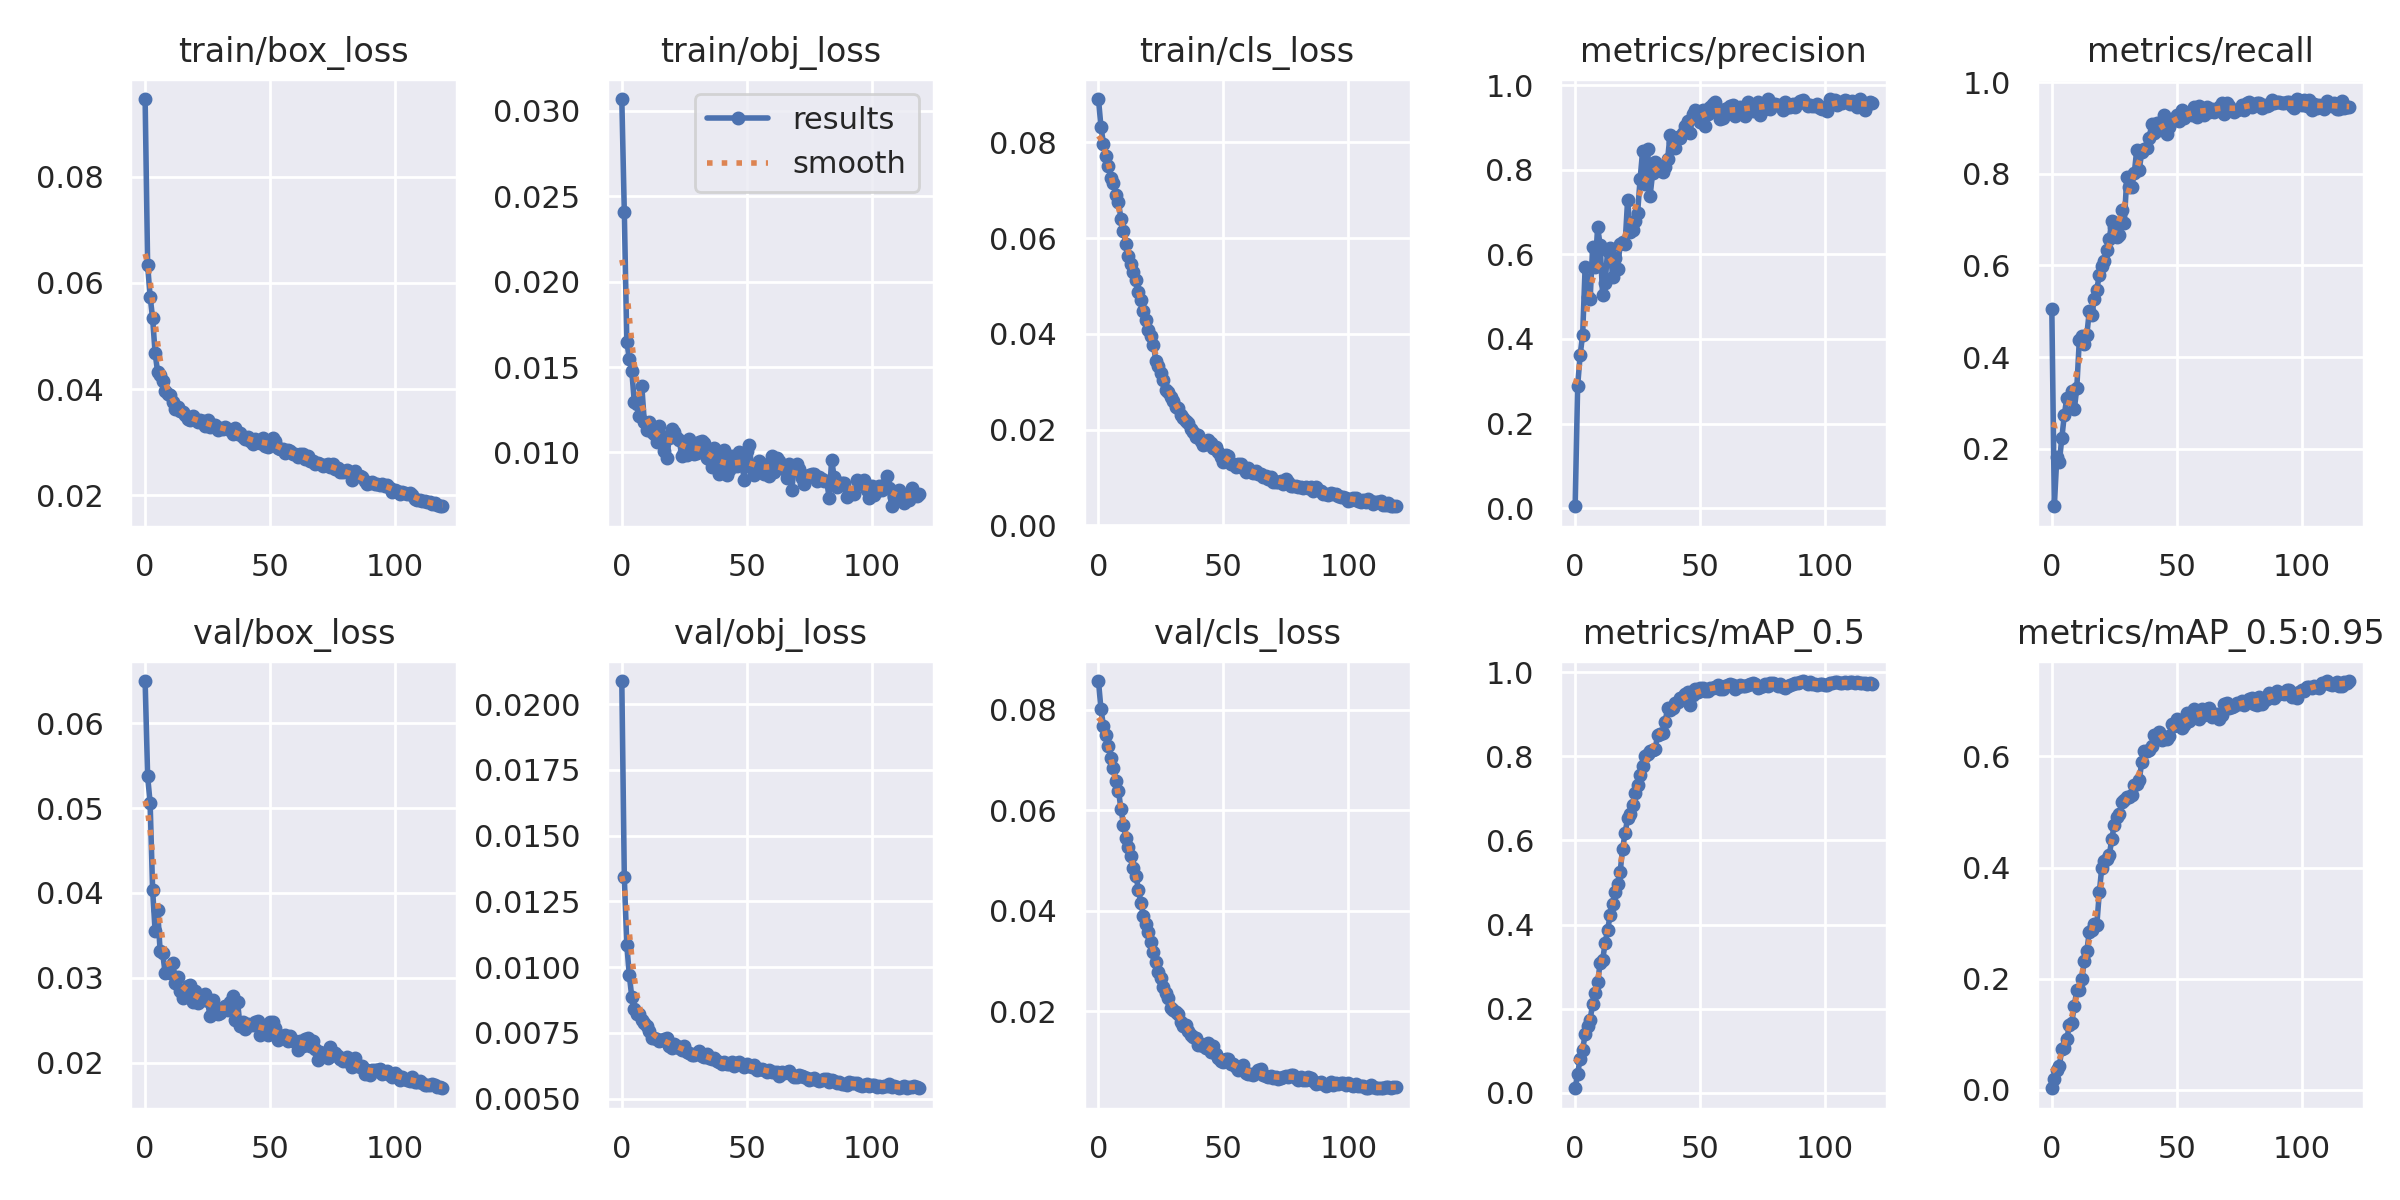

Source data for this figure (header and first rows):
epoch, train/box_loss, train/obj_loss, train/cls_loss, metrics/precision, metrics/recall, metrics/mAP_0.5, metrics/mAP_0.5:0.95, val/box_loss, val/obj_loss, val/cls_loss, x/lr0, x/lr1, x/lr2
0, 0.09461, 0.0307, 0.08908, 0.00449, 0.5041, 0.01057, 0.003136, 0.06494, 0.02088, 0.08567, 0.07036, 0.003294, 0.003294
1, 0.06333, 0.02407, 0.08321, 0.2893, 0.07438, 0.04493, 0.01952, 0.05375, 0.01342, 0.08004, 0.0403, 0.006572, 0.006572
2, 0.05742, 0.01649, 0.07978, 0.3622, 0.182, 0.0813, 0.03593, 0.0506, 0.01086, 0.07674, 0.01019, 0.009796, 0.009796
3, 0.05335, 0.01549, 0.07718, 0.4098, 0.1713, 0.1013, 0.04253, 0.04038, 0.0097, 0.07489, 0.009753, 0.009753, 0.009753
4, 0.04675, 0.01478, 0.07508, 0.5707, 0.223, 0.1404, 0.07394, 0.03549, 0.008859, 0.07276, 0.009753, 0.009753, 0.009753
5, 0.04324, 0.01294, 0.07267, 0.4985, 0.2739, 0.1585, 0.07573, 0.03804, 0.008412, 0.07032, 0.00967, 0.00967, 0.00967
6, 0.0426, 0.01284, 0.07145, 0.4948, 0.3108, 0.1739, 0.09135, 0.03317, 0.008219, 0.06831, 0.009588, 0.009588, 0.009588
7, 0.04144, 0.01216, 0.06894, 0.6172, 0.3101, 0.2111, 0.1164, 0.03298, 0.008215, 0.06572, 0.009505, 0.009505, 0.009505
8, 0.03962, 0.01389, 0.06753, 0.5691, 0.3258, 0.2379, 0.1212, 0.03061, 0.008, 0.06382, 0.009423, 0.009423, 0.009423
9, 0.03914, 0.0118, 0.06404, 0.6639, 0.2859, 0.2623, 0.1516, 0.03109, 0.007862, 0.06021, 0.00934, 0.00934, 0.00934
10, 0.03892, 0.0113, 0.06155, 0.6226, 0.3332, 0.3081, 0.1793, 0.03053, 0.007752, 0.05711, 0.009258, 0.009258, 0.009258
11, 0.03763, 0.01176, 0.05871, 0.5033, 0.4366, 0.315, 0.1802, 0.03179, 0.007561, 0.05445, 0.009175, 0.009175, 0.009175
12, 0.03635, 0.01121, 0.05631, 0.5333, 0.4457, 0.3566, 0.1992, 0.02937, 0.007303, 0.05264, 0.009092, 0.009092, 0.009092
13, 0.03655, 0.01108, 0.05465, 0.6085, 0.4292, 0.3865, 0.2314, 0.03017, 0.007306, 0.05094, 0.00901, 0.00901, 0.00901
14, 0.03579, 0.01062, 0.0529, 0.6141, 0.4477, 0.423, 0.2496, 0.02841, 0.007253, 0.04854, 0.008927, 0.008927, 0.008927
15, 0.0357, 0.01157, 0.05129, 0.5472, 0.5003, 0.4494, 0.2844, 0.02766, 0.007211, 0.04694, 0.008845, 0.008845, 0.008845
16, 0.03506, 0.01098, 0.04875, 0.5909, 0.4923, 0.478, 0.2884, 0.02857, 0.00722, 0.04414, 0.008762, 0.008762, 0.008762
17, 0.03435, 0.01009, 0.04719, 0.5662, 0.5257, 0.4967, 0.2992, 0.02911, 0.007262, 0.04149, 0.00868, 0.00868, 0.00868
18, 0.03416, 0.009685, 0.04489, 0.6244, 0.5473, 0.5252, 0.2963, 0.02921, 0.007324, 0.0389, 0.008597, 0.008597, 0.008597
19, 0.03486, 0.01083, 0.04294, 0.6293, 0.5789, 0.5797, 0.3555, 0.02721, 0.007, 0.03732, 0.008515, 0.008515, 0.008515
20, 0.03424, 0.0114, 0.04089, 0.6256, 0.5991, 0.6186, 0.4003, 0.02842, 0.00693, 0.03566, 0.008433, 0.008433, 0.008433
21, 0.03377, 0.0112, 0.03956, 0.7289, 0.6091, 0.6522, 0.4125, 0.02703, 0.007064, 0.03375, 0.00835, 0.00835, 0.00835
22, 0.03427, 0.01087, 0.03768, 0.6541, 0.633, 0.6631, 0.4155, 0.02726, 0.006994, 0.03172, 0.008268, 0.008268, 0.008268
23, 0.03406, 0.01072, 0.03434, 0.6569, 0.6575, 0.6838, 0.4219, 0.02789, 0.006941, 0.02968, 0.008185, 0.008185, 0.008185
24, 0.03311, 0.009817, 0.03323, 0.6788, 0.6961, 0.7135, 0.4517, 0.02813, 0.006866, 0.02778, 0.008103, 0.008103, 0.008103
25, 0.03426, 0.01001, 0.03191, 0.6985, 0.6835, 0.7313, 0.4773, 0.02723, 0.00702, 0.02649, 0.00802, 0.00802, 0.00802
26, 0.03289, 0.00982, 0.03048, 0.778, 0.6617, 0.7567, 0.4906, 0.02548, 0.006769, 0.02484, 0.007938, 0.007938, 0.007938
27, 0.03326, 0.01076, 0.02828, 0.844, 0.6666, 0.7783, 0.4959, 0.02745, 0.006726, 0.02355, 0.007855, 0.007855, 0.007855
28, 0.03325, 0.0104, 0.02796, 0.7655, 0.7197, 0.8016, 0.518, 0.02642, 0.006668, 0.0225, 0.007772, 0.007772, 0.007772
29, 0.0324, 0.009902, 0.02675, 0.8504, 0.6924, 0.8063, 0.5219, 0.02576, 0.006649, 0.02068, 0.00769, 0.00769, 0.00769
30, 0.03261, 0.009947, 0.02593, 0.7388, 0.7923, 0.8124, 0.5271, 0.02589, 0.00672, 0.02023, 0.007607, 0.007607, 0.007607
31, 0.03255, 0.01059, 0.02465, 0.7914, 0.7706, 0.816, 0.5276, 0.02629, 0.006812, 0.01988, 0.007525, 0.007525, 0.007525
32, 0.0329, 0.01069, 0.02444, 0.8181, 0.772, 0.8171, 0.5311, 0.0267, 0.006631, 0.01939, 0.007443, 0.007443, 0.007443
33, 0.03253, 0.01054, 0.0231, 0.7999, 0.801, 0.8502, 0.5483, 0.02627, 0.006582, 0.0179, 0.00736, 0.00736, 0.00736
34, 0.03235, 0.00969, 0.02245, 0.8016, 0.8525, 0.8543, 0.5507, 0.0272, 0.006698, 0.01697, 0.007278, 0.007278, 0.007278
35, 0.03155, 0.009597, 0.02175, 0.7949, 0.8084, 0.8564, 0.5571, 0.02792, 0.006541, 0.01718, 0.007195, 0.007195, 0.007195
36, 0.03259, 0.009163, 0.02142, 0.8065, 0.848, 0.8822, 0.5906, 0.02504, 0.006493, 0.01611, 0.007112, 0.007112, 0.007112
37, 0.03162, 0.01023, 0.02023, 0.8249, 0.8529, 0.9141, 0.6101, 0.02717, 0.006538, 0.01531, 0.00703, 0.00703, 0.00703
38, 0.03169, 0.009942, 0.01941, 0.8828, 0.8565, 0.9105, 0.6107, 0.02434, 0.006416, 0.01477, 0.006947, 0.006947, 0.006947
39, 0.03099, 0.008721, 0.01848, 0.8666, 0.8781, 0.9155, 0.6113, 0.02481, 0.006392, 0.0147, 0.006865, 0.006865, 0.006865
40, 0.03061, 0.009322, 0.01879, 0.8506, 0.9089, 0.9264, 0.6188, 0.02401, 0.006326, 0.01315, 0.006783, 0.006783, 0.006783
41, 0.03097, 0.01012, 0.01769, 0.8766, 0.8881, 0.9298, 0.6379, 0.02459, 0.006394, 0.01352, 0.0067, 0.0067, 0.0067
42, 0.03028, 0.008703, 0.01677, 0.8756, 0.9096, 0.9379, 0.6331, 0.02443, 0.006302, 0.01308, 0.006618, 0.006618, 0.006618
43, 0.0297, 0.00897, 0.01711, 0.8869, 0.8961, 0.9407, 0.6441, 0.02443, 0.006313, 0.01267, 0.006535, 0.006535, 0.006535
44, 0.03062, 0.009776, 0.01781, 0.9037, 0.8989, 0.9495, 0.63, 0.02487, 0.006403, 0.01374, 0.006452, 0.006452, 0.006452
45, 0.03, 0.009201, 0.01717, 0.9151, 0.9288, 0.9534, 0.6354, 0.02489, 0.00625, 0.01183, 0.00637, 0.00637, 0.00637
46, 0.0299, 0.009224, 0.01621, 0.8861, 0.8869, 0.9219, 0.6321, 0.02331, 0.006369, 0.0131, 0.006287, 0.006287, 0.006287
47, 0.03082, 0.01004, 0.01628, 0.9325, 0.9016, 0.9467, 0.637, 0.02423, 0.006399, 0.01147, 0.006205, 0.006205, 0.006205
48, 0.02933, 0.00942, 0.01541, 0.9424, 0.9199, 0.9591, 0.6588, 0.02351, 0.006308, 0.01063, 0.006123, 0.006123, 0.006123
49, 0.02904, 0.008385, 0.01439, 0.9257, 0.9162, 0.9526, 0.6552, 0.02334, 0.006201, 0.01014, 0.00604, 0.00604, 0.00604
50, 0.02972, 0.01008, 0.01327, 0.9126, 0.9282, 0.9616, 0.6677, 0.02483, 0.006333, 0.009881, 0.005958, 0.005958, 0.005958
51, 0.03073, 0.01041, 0.01469, 0.9419, 0.9142, 0.9636, 0.6609, 0.02483, 0.006228, 0.01036, 0.005875, 0.005875, 0.005875
52, 0.03021, 0.009099, 0.0144, 0.9048, 0.9383, 0.9548, 0.6514, 0.0241, 0.006191, 0.01053, 0.005792, 0.005792, 0.005792
53, 0.02895, 0.008665, 0.01274, 0.9325, 0.9217, 0.9549, 0.656, 0.02265, 0.006263, 0.009371, 0.00571, 0.00571, 0.00571
54, 0.0288, 0.008996, 0.01279, 0.9485, 0.9276, 0.9627, 0.6777, 0.02321, 0.006089, 0.009405, 0.005627, 0.005627, 0.005627
55, 0.02881, 0.009516, 0.01215, 0.9547, 0.933, 0.9637, 0.6635, 0.02314, 0.006117, 0.008816, 0.005545, 0.005545, 0.005545
56, 0.02794, 0.009342, 0.01283, 0.9611, 0.9272, 0.9643, 0.6696, 0.02329, 0.006117, 0.008294, 0.005463, 0.005463, 0.005463
57, 0.02847, 0.008742, 0.0128, 0.9403, 0.9445, 0.9695, 0.6853, 0.02257, 0.006076, 0.008418, 0.00538, 0.00538, 0.00538
58, 0.02831, 0.009044, 0.01209, 0.9205, 0.9246, 0.9614, 0.672, 0.02317, 0.006005, 0.009305, 0.005298, 0.005298, 0.005298
59, 0.02777, 0.008632, 0.01126, 0.9222, 0.9482, 0.9604, 0.6682, 0.0227, 0.006088, 0.007728, 0.005215, 0.005215, 0.005215
... 60 more rows
